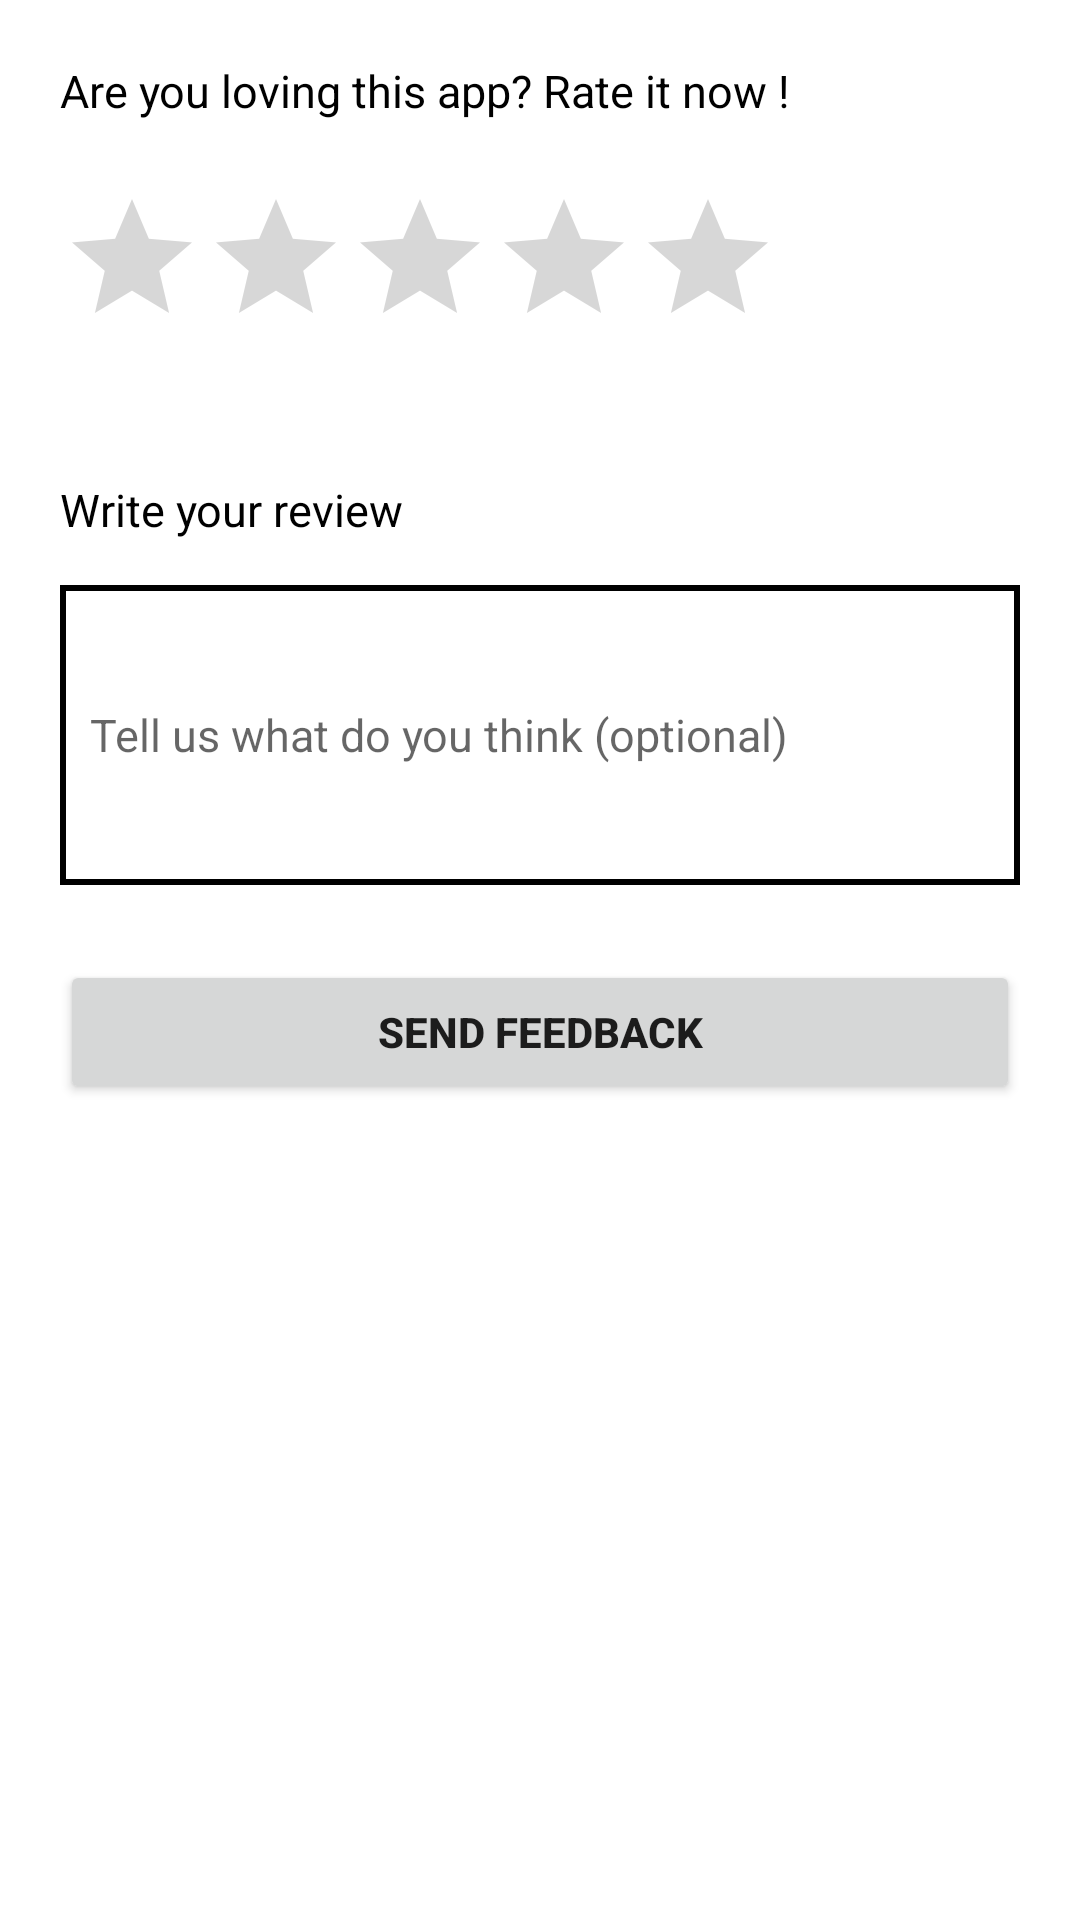

Produce the Android XML layout that renders to this screen, including the resource entries it uses.
<!-- AndroidManifest.xml: application theme Theme.WomenSafety -->
<!-- res/layout/activity_feedback.xml -->
<?xml version="1.0" encoding="utf-8"?>
<androidx.constraintlayout.widget.ConstraintLayout xmlns:android="http://schemas.android.com/apk/res/android"
    xmlns:app="http://schemas.android.com/apk/res-auto"
    xmlns:tools="http://schemas.android.com/tools"
    android:layout_width="match_parent"
    android:layout_height="match_parent"
    tools:context=".Feedback">

    <LinearLayout
        android:layout_width="match_parent"
        android:layout_height="match_parent"
        android:orientation="vertical"
        android:padding="20dp"
        tools:layout_editor_absoluteX="185dp"
        tools:layout_editor_absoluteY="127dp">

        <TextView
            android:id="@+id/textView3"
            android:layout_width="match_parent"
            android:layout_height="wrap_content"
            android:layout_marginBottom="20dp"
            android:text="Are you loving this app? Rate it now !"
            android:textColor="@color/black"
            android:textSize="15sp" />

        <RatingBar
            android:id="@+id/ratingBar"
            android:layout_width="wrap_content"
            android:layout_height="wrap_content"
            android:layout_marginTop="2dp"
            app:layout_constraintLeft_toLeftOf="parent"
            app:layout_constraintRight_toRightOf="parent"
            app:layout_constraintTop_toTopOf="parent"
            tools:layout_constraintLeft_creator="1"
            tools:layout_constraintRight_creator="1"
            tools:layout_constraintTop_creator="1" />

        <TextView
            android:id="@+id/youRated"
            android:layout_width="match_parent"
            android:layout_height="wrap_content"
            android:textSize="15sp" />

        <TextView
            android:id="@+id/writeReview"
            android:layout_width="match_parent"
            android:layout_height="wrap_content"
            android:text="Write your review"
            android:layout_marginTop="20dp"
            android:textSize="15sp"
            android:textColor="@color/black"/>

        <EditText
            android:background="@drawable/custom_button"
            android:layout_width="match_parent"
            android:layout_height="100sp"
            android:padding="10dp"
            android:layout_marginTop="15dp"
            android:hint="Tell us what do you think (optional)"
            android:textSize="15sp"/>

        <Button
            android:id="@+id/sendFeedbackNow"
            android:layout_width="match_parent"
            android:layout_height="wrap_content"
            android:layout_marginVertical="25dp"
            android:onClick="Call"
            android:text="Send Feedback"
            android:textStyle="bold"/>


    </LinearLayout>
</androidx.constraintlayout.widget.ConstraintLayout>
<!-- resources referenced by this layout -->
<resources>
  <color name="black">#FF000000</color>
  <!-- drawable custom_button (drawable) -->
  <?xml version="1.0" encoding="utf-8"?>
  <selector xmlns:android="http://schemas.android.com/apk/res/android">
      <item>
          <shape android:shape="rectangle">
              <stroke android:width="2dp" android:color="@color/black" />
  
          </shape>
      </item>
  </selector>
  <style name="Theme.WomenSafety" parent="Theme.MaterialComponents.Light.DarkActionBar">
          
          <item name="colorPrimary">@color/purple_500</item>
          <item name="colorPrimaryVariant">@color/purple_700</item>
          <item name="colorOnPrimary">@color/white</item>
          
          <item name="colorSecondary">@color/teal_200</item>
          <item name="colorSecondaryVariant">@color/teal_700</item>
          <item name="colorOnSecondary">@color/black</item>
          
          <item name="android:statusBarColor" tools:targetApi="l">?attr/colorPrimary</item>
          
      </style>
  <color name="purple_500">#FF6200EE</color>
  <color name="purple_700">#FF3700B3</color>
  <color name="white">#FFFFFFFF</color>
  <color name="teal_200">#FF03DAC5</color>
  <color name="teal_700">#FF018786</color>
</resources>
